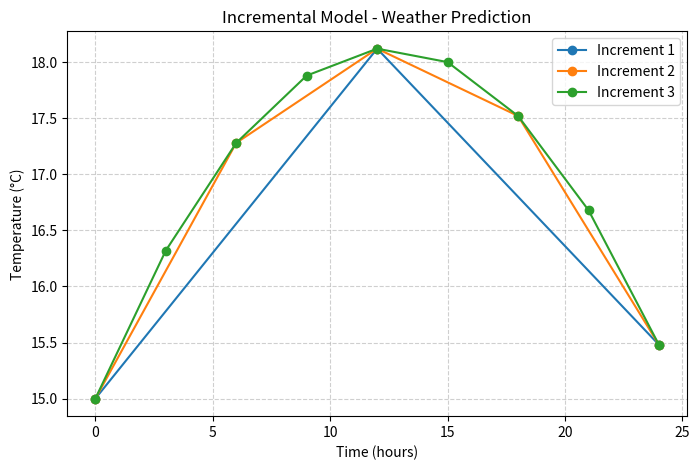

This chart was generated by the following Python code:
# ===== INCREMENTAL MODEL =====
import matplotlib.pyplot as plt
import numpy as np

print("=== INCREMENTAL MODEL ===")

# Quadratic weather model
def quadratic_weather_model(hour):
    a, b, c = -0.02, 0.5, 15
    return a * (hour ** 2) + b * hour + c

# Increments: gradually adding more predictions
increments = [ [0, 12, 24], [0, 6, 12, 18, 24], [0, 3, 6, 9, 12, 15, 18, 21, 24] ]
all_temps = []

for i, hours in enumerate(increments, start=1):
    print(f"Increment {i}:")
    temps = []
    for hour in hours:
        temp = quadratic_weather_model(hour)
        temps.append(temp)
        print(f"Time: {hour} hrs -> Temp: {temp:.2f}°C")
    print("---")
    all_temps.append((hours, temps))

# Plot
plt.figure(figsize=(8,5))
for i, (hours, temps) in enumerate(all_temps, start=1):
    plt.plot(hours, temps, marker='o', linestyle='-', label=f"Increment {i}")

plt.title("Incremental Model - Weather Prediction")
plt.xlabel("Time (hours)")
plt.ylabel("Temperature (°C)")
plt.grid(True, linestyle="--", alpha=0.6)
plt.legend()

# Save graph
plt.savefig("incremental_graph.png")

print("\nGraph saved as 'incremental_graph.png' in your repository.")
